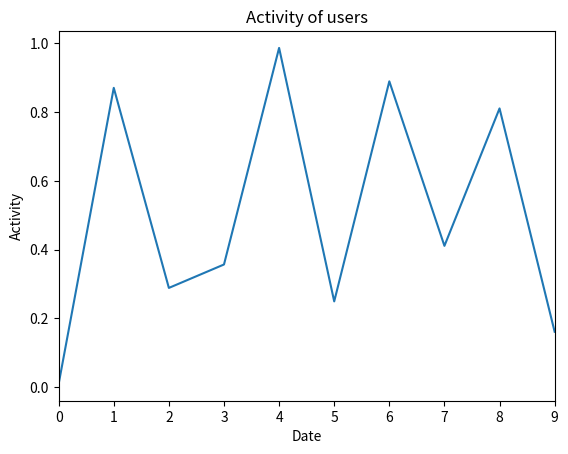
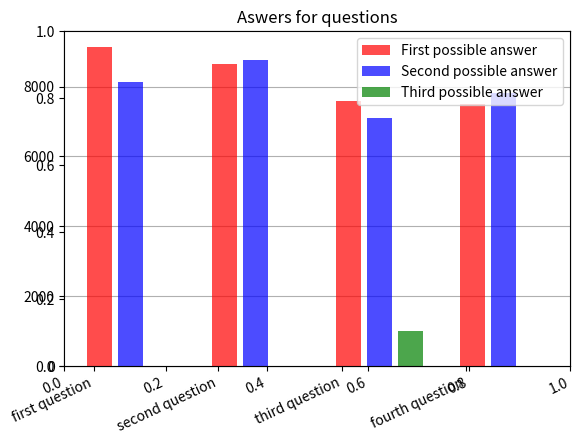
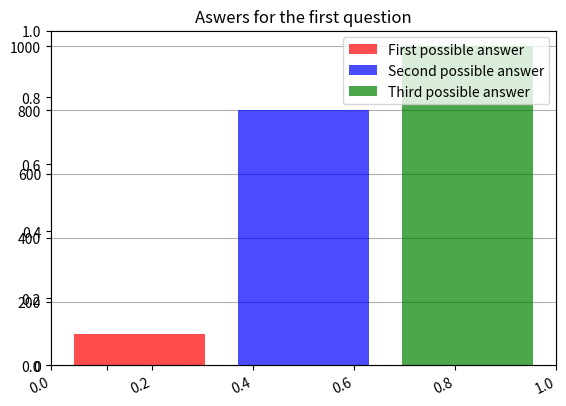

The matplotlib source for these figures, in order:
import numpy as np
import matplotlib as mpl
import matplotlib.pyplot as plt
import numpy.random as rand 
import matplotlib.dates as mdates
import datetime as dt
import csv

#---------------------------------
#график активности
x = np.arange(10) #временная шкала
y = np.random.sample(10) #активность пользователей 
plt.xlim(0, max(x))
plt.title('Activity of users')
plt.xlabel('Date')
plt.ylabel('Activity')
plt.plot(x,y)
plt.show() 

#-----------------------------------
#диаграмма по всем ответам на все вопросы 
data_names = ['first question', 'second question', 'third question', 'fourth question']
data_answers = [[9124, 8652, 7592, 7515], [8124, 8752, 7092, 7815], [0, 0, 1000, 0]] #Данные по ответам, первые числа - количество первых вариантов
colors = ['red', 'blue', 'green', 'orange', 'black', 'yellow'] #Надо сразу установить, что максимальное количество вариантов ответа - 6(ну либо добавить ещё пару цветов)
labels = ['First', 'Second', 'Third', 'Fourth', 'Fifth', 'Sixth']

dpi = 80
fig = plt.figure(dpi = dpi, figsize = (522 / dpi, 394 / dpi) )
mpl.rcParams.update({'font.size': 10})

plt.title('Aswers for questions')

ax = plt.axes()
ax.yaxis.grid(True, zorder = 1)

xs = range(len(data_names))

for i in range(len(data_answers)): #создание столбцов 
    c = i * 0.25
    plt.bar([(x + 0.05 + c) for x in xs], data_answers[i],
        width = 0.2, color = colors[i], alpha = 0.7, label = labels[i] + ' possible answer', zorder = 2)

plt.xticks(xs, data_names)

fig.autofmt_xdate(rotation = 25)

plt.legend(loc='upper right')
plt.show() 

#-----------------------------------
#Создание диаграмм для каждого вопроса на примере первого вопроса
data_names = ['']
data_answers = [100, 800, 1000] #Данные по количеству ответов
colors = ['red', 'blue', 'green', 'orange', 'black', 'yellow'] #Надо сразу установить, что максимальное количество вариантов ответа - 6(ну либо добавить ещё пару цветов)
labels = ['First', 'Second', 'Third', 'Fourth', 'Fifth', 'Sixth']

dpi = 80
fig = plt.figure(dpi = dpi, figsize = (522 / dpi, 394 / dpi) )
mpl.rcParams.update({'font.size': 10})

plt.title('Aswers for the first question')

ax = plt.axes()
ax.yaxis.grid(True, zorder = 1)

xs = range(len(data_names))

for i in range(len(data_answers)): #создание столбцов 
    c = i * 0.25
    plt.bar([(x + 0.05 + c) for x in xs], [data_answers[i]],
        width = 0.2, color = colors[i], alpha = 0.7, label = labels[i] + ' possible answer',
        zorder = 2)

plt.xticks(xs, data_names)

fig.autofmt_xdate(rotation = 25)

plt.legend(loc='upper right')
plt.show() 